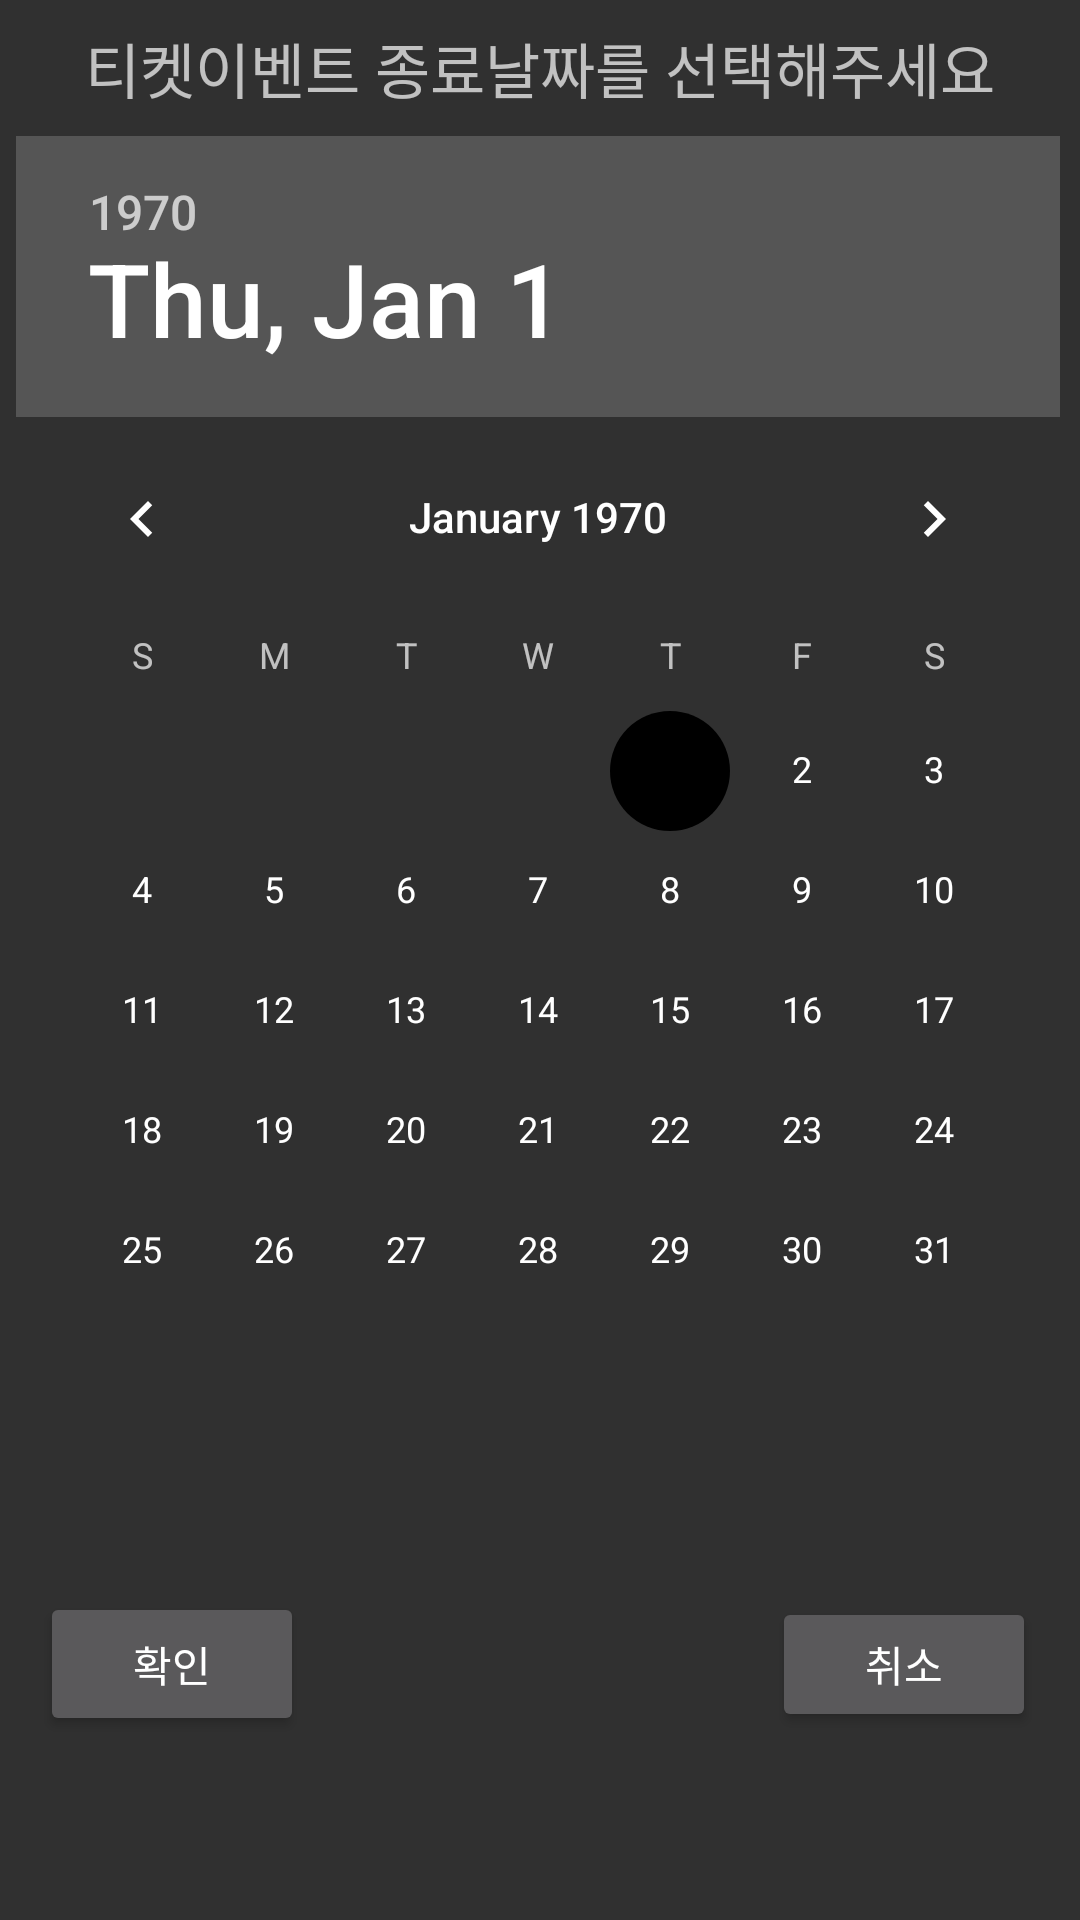

Android layout source for this screen:
<!-- AndroidManifest.xml: application theme AppTheme.NoActionBar -->
<!-- res/layout/shop_ticket_date_picker.xml -->
<?xml version="1.0" encoding="utf-8"?>
<android.support.constraint.ConstraintLayout xmlns:android="http://schemas.android.com/apk/res/android"
    xmlns:app="http://schemas.android.com/apk/res-auto"
    xmlns:tools="http://schemas.android.com/tools"
    android:layout_width="match_parent"
    android:layout_height="wrap_content">

    <TextView
        android:id="@+id/textView23"
        android:layout_width="wrap_content"
        android:layout_height="wrap_content"
        android:layout_marginStart="8dp"
        android:layout_marginTop="8dp"
        android:layout_marginEnd="8dp"
        android:textSize="20sp"
        android:text="티켓이벤트 종료날짜를 선택해주세요"
        app:layout_constraintEnd_toEndOf="parent"
        app:layout_constraintStart_toStartOf="parent"
        app:layout_constraintTop_toTopOf="parent" />

    <DatePicker
        android:id="@+id/ticket_date_picker"
        android:layout_width="wrap_content"
        android:layout_height="wrap_content"
        android:layout_marginStart="8dp"
        android:layout_marginTop="8dp"
        android:layout_marginEnd="8dp"
        app:layout_constraintEnd_toEndOf="parent"
        app:layout_constraintHorizontal_bias="0.68"
        app:layout_constraintStart_toStartOf="parent"
        app:layout_constraintTop_toBottomOf="@+id/textView23"></DatePicker>

    <Button
        android:id="@+id/btn_ticket_date_confirm"
        android:layout_width="wrap_content"
        android:layout_height="wrap_content"
        android:layout_marginStart="8dp"
        android:layout_marginBottom="8dp"
        android:text="확인"
        app:layout_constraintBottom_toBottomOf="parent"
        app:layout_constraintStart_toStartOf="@+id/ticket_date_picker"
        app:layout_constraintTop_toBottomOf="@+id/ticket_date_picker" />
" />

    <Button
        android:id="@+id/btn_ticket_date_cancel"
        android:layout_width="wrap_content"
        android:layout_height="45dp"
        android:layout_marginTop="8dp"
        android:layout_marginEnd="8dp"
        android:layout_marginBottom="8dp"
        android:text="취소"
        app:layout_constraintBottom_toBottomOf="@+id/btn_ticket_date_confirm"
        app:layout_constraintEnd_toEndOf="@+id/ticket_date_picker"
        app:layout_constraintTop_toTopOf="@+id/btn_ticket_date_confirm" />

</android.support.constraint.ConstraintLayout>
<!-- resources referenced by this layout -->
<resources>
  <style name="AppTheme.NoActionBar">
      <item name="windowActionBar">false</item>
          <item name="windowNoTitle">true</item>
      </style>
</resources>
